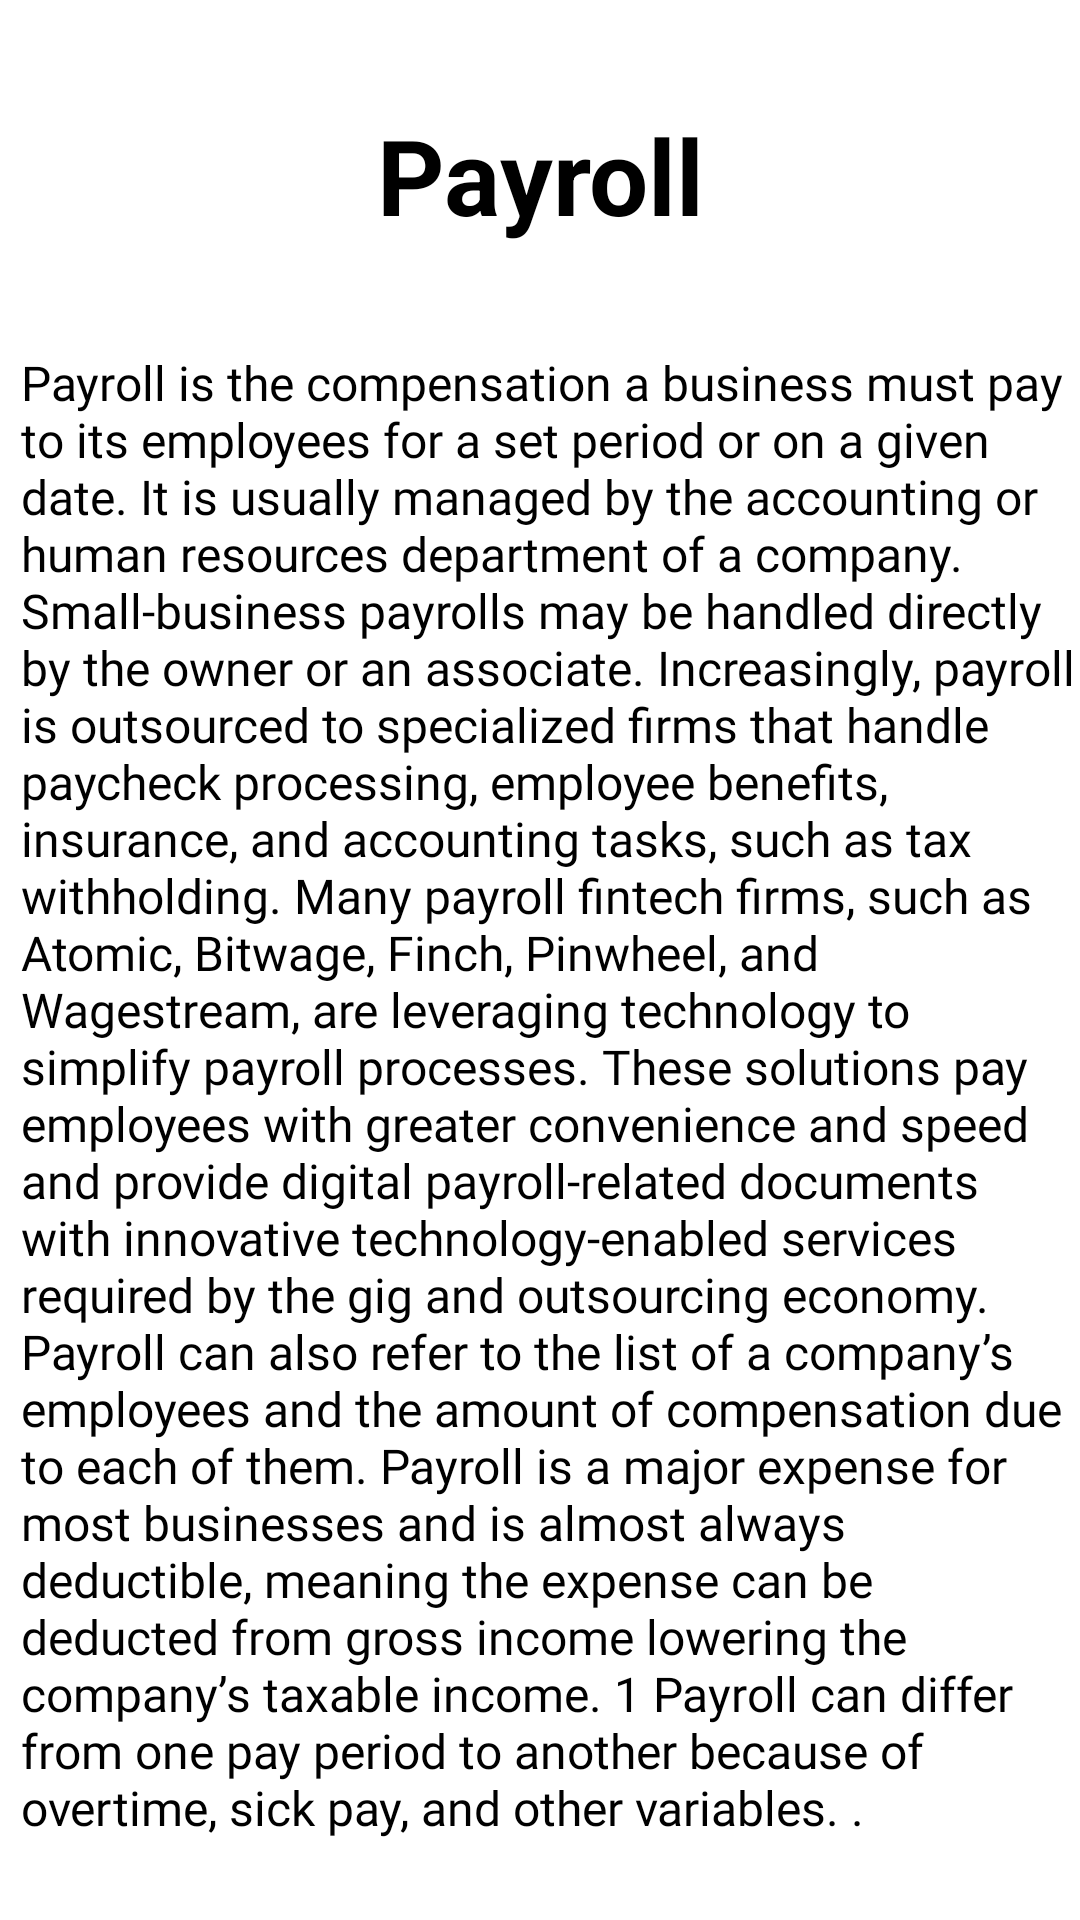

Write the Android layout XML for this screen, with the resource values it uses.
<!-- AndroidManifest.xml: application theme Theme.Frame -->
<!-- res/layout/fragment_payroll.xml -->
<?xml version="1.0" encoding="utf-8"?>
<ScrollView xmlns:android="http://schemas.android.com/apk/res/android"
    xmlns:tools="http://schemas.android.com/tools"
    android:layout_width="match_parent"
    android:layout_height="match_parent"
    tools:context=".fragments.services.Payroll">

        <LinearLayout
            android:layout_width="match_parent"
            android:layout_height="wrap_content"
            android:orientation="vertical">
            <TextView
                android:layout_width="match_parent"
                android:layout_height="wrap_content"
                android:textSize="35dp"
                android:textStyle="bold"
                android:gravity="center"
                android:layout_marginTop="35dp"
                android:text="Payroll"/>
            <TextView
                android:layout_width="match_parent"
                android:layout_height="wrap_content"
                android:layout_marginTop="35dp"
                android:fontFamily="@font/pop"
                android:layout_marginLeft="7dp"
                android:text="Payroll is the compensation a business must pay to its employees for a set period or on a given date. It is usually managed by the accounting or human resources department of a company. Small-business payrolls may be handled directly by the owner or an associate. Increasingly, payroll is outsourced to specialized firms that handle paycheck processing, employee benefits, insurance, and accounting tasks, such as tax withholding. Many payroll fintech firms, such as Atomic, Bitwage, Finch, Pinwheel, and Wagestream, are leveraging technology to simplify payroll processes. These solutions pay employees with greater convenience and speed and provide digital payroll-related documents with innovative technology-enabled services required by the gig and outsourcing economy. Payroll can also refer to the list of a company’s employees and the amount of compensation due to each of them. Payroll is a major expense for most businesses and is almost always deductible, meaning the expense can be deducted from gross income lowering the company’s taxable income. 1 Payroll can differ from one pay period to another because of overtime, sick pay, and other variables. ."
                android:textSize="16dp" />
            <TextView
                android:layout_width="match_parent"
                android:layout_height="wrap_content"
                android:text="Our Theme"
                android:layout_marginTop="25dp"
                android:gravity="center"
                android:textSize="27dp"/>
            <TextView
                android:layout_width="match_parent"
                android:layout_height="wrap_content"
                android:layout_marginTop="30dp"
                android:text="We Give Our Best Priority to"
                android:gravity="center"
                android:textSize="23dp"
                android:textStyle="bold"/>
            <View
                android:layout_width="match_parent"
                android:layout_height="1dp"
                android:layout_marginTop="20dp"
                android:background="#CCCCCC"
                android:elevation="2dp"/>
            <TextView
                android:layout_width="match_parent"
                android:layout_height="wrap_content"
                android:text="Our Customer Mean The World"
                android:gravity="center"
                android:textSize="22dp"
                android:textStyle="bold"
                android:layout_marginTop="30dp"/>
            <TextView
                android:layout_width="match_parent"
                android:layout_height="wrap_content"
                android:textSize="16dp"
                android:layout_marginTop="35dp"
                android:fontFamily="@font/pop"
                android:gravity="center"
                android:layout_marginLeft="10dp"
                android:layout_marginRight="10dp"
                android:text="At Perfex, we strive to provide exactly what our customers are looking for. A huge part of our brainstorming process is looking at our client feedback to make sure you're well taken care of."/>
            <View
                android:layout_width="match_parent"
                android:layout_height="1dp"
                android:layout_marginTop="20dp"
                android:background="#CCCCCC"
                android:elevation="2dp"/>
            <TextView
                android:layout_width="match_parent"
                android:layout_height="wrap_content"
                android:text="Every Individual Deserves A Website"
                android:gravity="center"
                android:textSize="22dp"
                android:textStyle="bold"
                android:layout_marginTop="30dp"/>
            <TextView
                android:layout_width="match_parent"
                android:layout_height="wrap_content"
                android:text="With 93% of business decisions starting with a search engine search that means if you don't have a website, you are only selling to 7% of your market. That is right, you are reducing the potential size of your business by 93%."
                android:textSize="16dp"
                android:fontFamily="@font/pop"
                android:gravity="center"
                android:layout_marginLeft="15dp"
                android:layout_marginRight="15dp"
                android:layout_marginTop="28dp"/>
            <View
                android:layout_width="match_parent"
                android:layout_height="1dp"
                android:layout_marginTop="20dp"
                android:background="#CCCCCC"
                android:elevation="2dp"/>
            <TextView
                android:layout_width="match_parent"
                android:layout_height="wrap_content"
                android:text="In-House Made"
                android:gravity="center"
                android:textSize="22dp"
                android:textStyle="bold"
                android:layout_marginTop="30dp"/>
            <TextView
                android:layout_width="match_parent"
                android:layout_height="wrap_content"
                android:textSize="16dp"
                android:layout_marginTop="35dp"
                android:gravity="center"
                android:layout_marginLeft="15dp"
                android:layout_marginRight="15dp"
                android:fontFamily="@font/pop"
                android:text="We are personally committed to delivering the very best. Everything, from product design and development to customer support, is provided by our dedicated and adorable team."/>

        </LinearLayout>
    </ScrollView>
<!-- resources referenced by this layout -->
<resources>

</resources>
